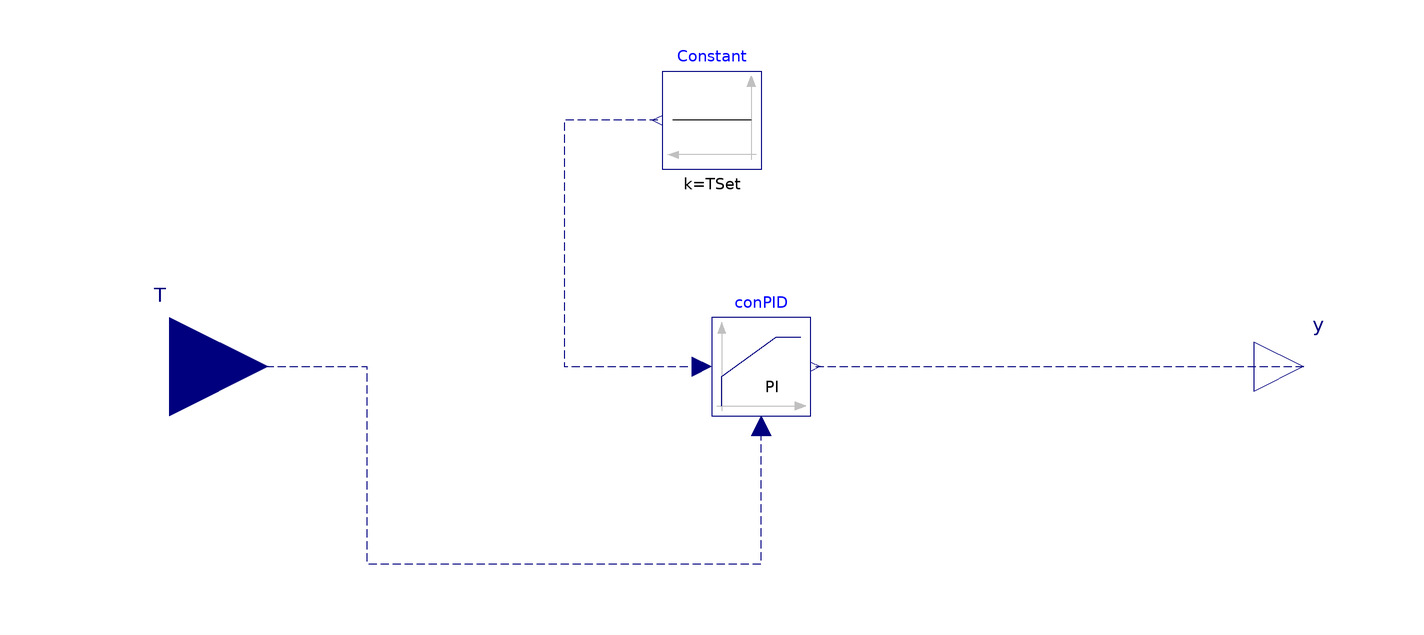

The component connection diagram of the Modelica model below, drawn from its own Placement and Line annotations.

model BypassControl "Condenser loop three way valve control"
  parameter Modelica.SIunits.Temperature TSet
    "The lower temperatre limit of condenser water entering the chiller plant";
  Modelica.Blocks.Interfaces.RealInput T
    "Temperature of the condenser water leaving the cooling tower"
    annotation (Placement(transformation(extent={{-140,-20},{-100,20}})));
  Modelica.Blocks.Interfaces.RealOutput y "Connector of Real output signal"
    annotation (Placement(transformation(extent={{100,-10},{120,10}})));
  Modelica.Blocks.Sources.Constant Constant(k=TSet)
    annotation (Placement(transformation(extent={{0,40},{-20,60}})));

  Buildings.Controls.Continuous.LimPID conPID(
    controllerType=Modelica.Blocks.Types.SimpleController.PI,
    k=1,
    Ti=60,
    initType=Modelica.Blocks.Types.InitPID.NoInit)
           annotation (Placement(transformation(extent={{-10,-10},{10,10}})));
equation
  connect(conPID.y, y) annotation (Line(
      points={{11,0},{110,0}},
      color={0,0,127},
      smooth=Smooth.None,
      pattern=LinePattern.Dash));
  connect(Constant.y, conPID.u_s) annotation (Line(
      points={{-21,50},{-40,50},{-40,0},{-12,0}},
      color={0,0,127},
      smooth=Smooth.None,
      pattern=LinePattern.Dash));
  connect(T, conPID.u_m) annotation (Line(
      points={{-120,0},{-80,0},{-80,-40},{0,-40},{0,-12}},
      color={0,0,127},
      smooth=Smooth.None,
      pattern=LinePattern.Dash));
  annotation (Diagram(coordinateSystem(preserveAspectRatio=false, extent={{-100,
            -100},{100,100}}), graphics), Icon(coordinateSystem(
          preserveAspectRatio=false, extent={{-100,-100},{100,100}}), graphics={
        Rectangle(
          extent={{-100,100},{100,-100}},
          lineColor={0,0,255},
          fillPattern=FillPattern.Solid,
          fillColor={255,255,255}),
        Text(
          extent={{-44,22},{44,-22}},
          lineColor={0,0,255},
          textString="BypassControl"),
        Text(
          extent={{-42,-108},{52,-150}},
          lineColor={0,0,255},
          textString="%name")}),
    Documentation(revisions="<html>
<ul>
<li>
April 14, 2014 by Sen Huang:<br/>
First implementation.
</li>
</ul>
</html>", info="<html>
<p>PI controller is employed to avoid overcooling condenser water by adjusting the three way opening.</p>
</html>"));
end BypassControl;